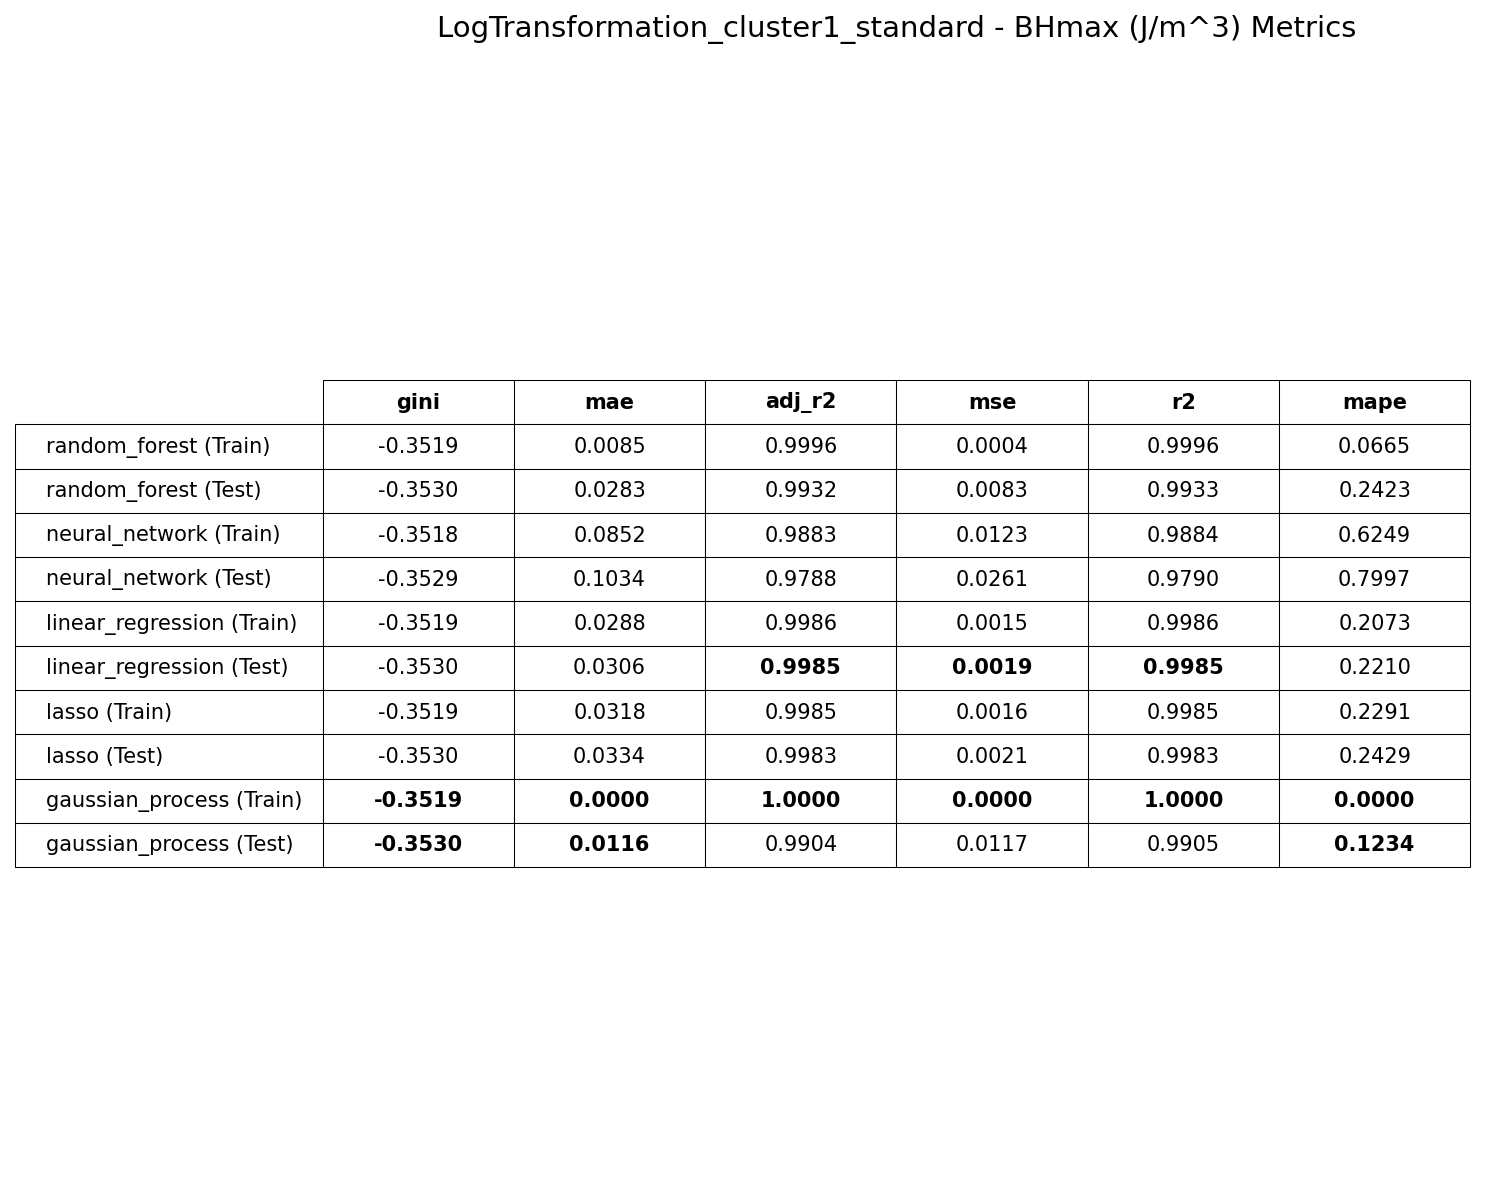

Source data for this figure (header and first rows):
Model, Split, gini, mae, adj_r2, mse, r2, mape
random_forest, train, -0.3519, 0.008503, 0.9996, 0.0004373, 0.9996, 0.06649
random_forest, test, -0.353, 0.02826, 0.9932, 0.008326, 0.9933, 0.2423
neural_network, train, -0.3518, 0.08523, 0.9883, 0.0123, 0.9884, 0.6249
neural_network, test, -0.3529, 0.1034, 0.9788, 0.02605, 0.979, 0.7997
linear_regression, train, -0.3519, 0.02881, 0.9986, 0.001495, 0.9986, 0.2073
linear_regression, test, -0.353, 0.03057, 0.9985, 0.00189, 0.9985, 0.221
lasso, train, -0.3519, 0.03178, 0.9985, 0.001628, 0.9985, 0.2291
lasso, test, -0.353, 0.03335, 0.9983, 0.002064, 0.9983, 0.2429
gaussian_process, train, -0.3519, 1.4276616472682257e-06, 1, 1.3724810824733374e-11, 1, 9.951877977553676e-06
gaussian_process, test, -0.353, 0.01156, 0.9904, 0.01175, 0.9905, 0.1234
